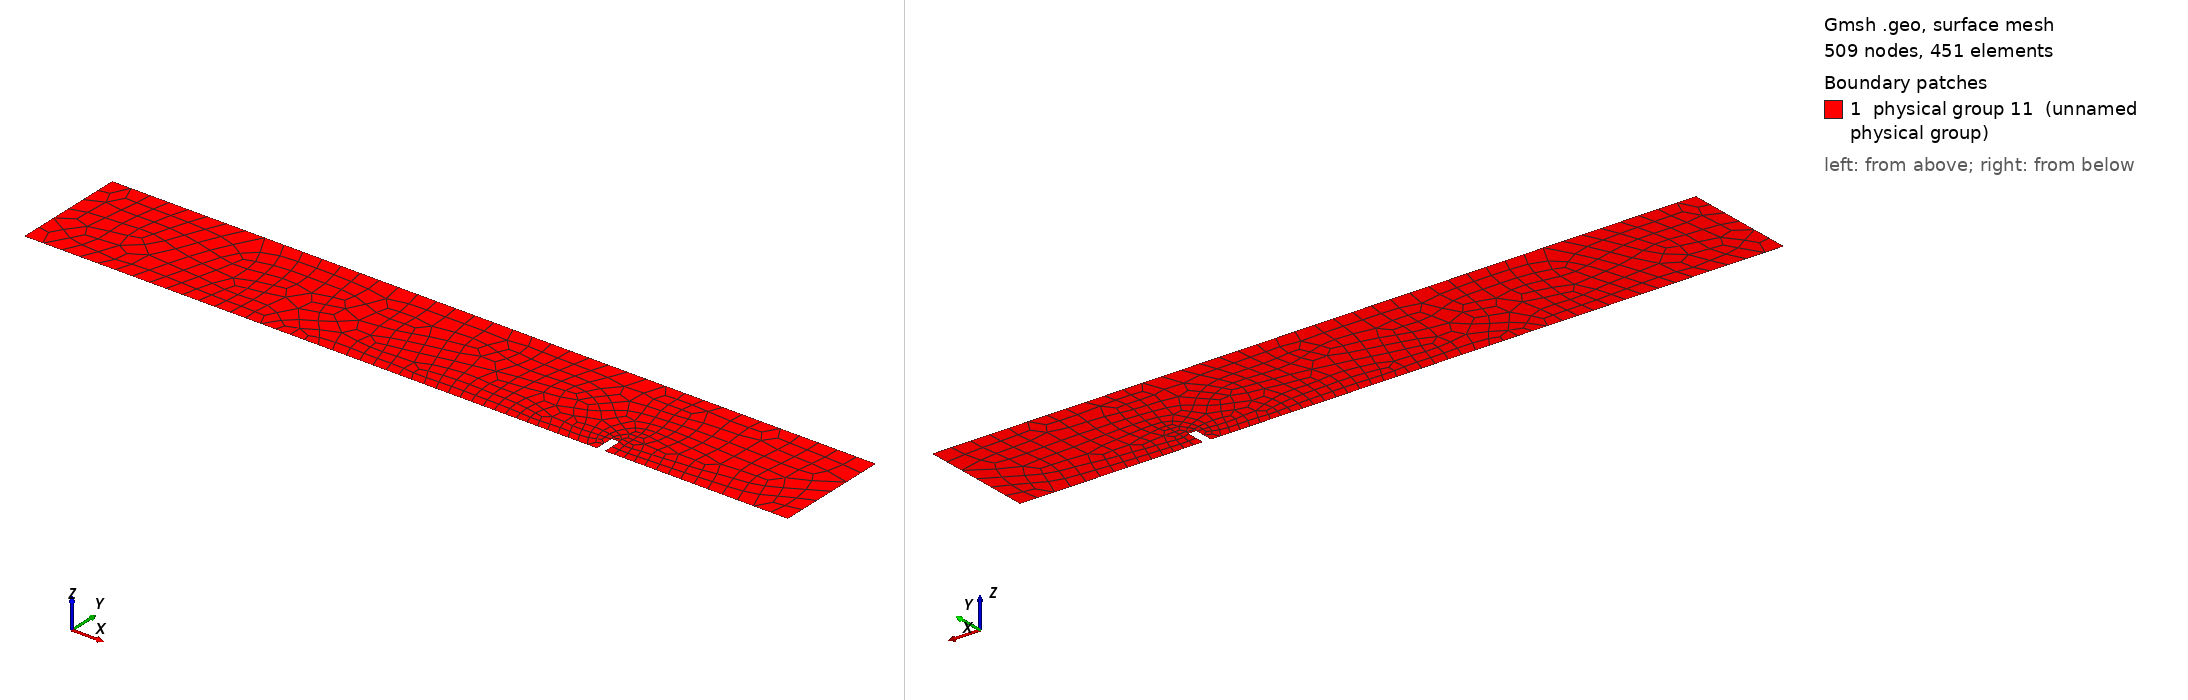

Gmsh geometry script, surface-meshed: 509 nodes, 451 surface elements. Boundary patches (legend numbers): 1 physical group 11 (unnamed physical group). Left view from above one corner, right view from below the opposite corner. Legend entries are the model's physical surfaces. The drawing asked Gmsh for element sizes between 1% and 20% of the model's largest extent; the script's own settings can give other sizes.

=== shockTubeFreeSurface.geo (drawn) ===
// Gmsh project created on Tue Sep 09 13:41:01 2014
dx = 0.05;
dxMarche = 0.025;

Point(1) = {0, 0, 0, dx};
Point(2) = {2, 0, 0, dx};
Point(3) = {2, 0.3, 0, dx};
Point(4) = {0, 0.3, 0, dx};
Point(5) = {1.5, 0, 0, dxMarche};
Point(6) = {1.52, 0, 0, dxMarche};
Point(7) = {1.5, 0.05, 0, dxMarche};
Point(8) = {1.52, 0.05, 0, dxMarche};


Line(1) = {4, 3};
Line(2) = {3, 2};
Line(3) = {2, 6};
Line(4) = {1, 4};
Line(5) = {5, 7};
Line(6) = {7, 8};
Line(7) = {8, 6};
Line(8) = {1, 5};
Line Loop(9) = {4, 1, 2, 3, -7, -6, -5, -8};
Plane Surface(10) = {9};
Physical Surface(11) = {10};
Physical Line(1) = {8, 4, 1, 3, 7, 6, 5};
Physical Line(2) = {2};

Recombine Surface {10};
